Run: headless pygame with SDL's dummy video driver; simulated clock (each Clock.tick advances the game by its frame time, no real sleeping); random seed 0; keys injected as events and as key.get_pressed() state; no mouse input; restart key SPACE tapped at the start of phases 3 and 4.
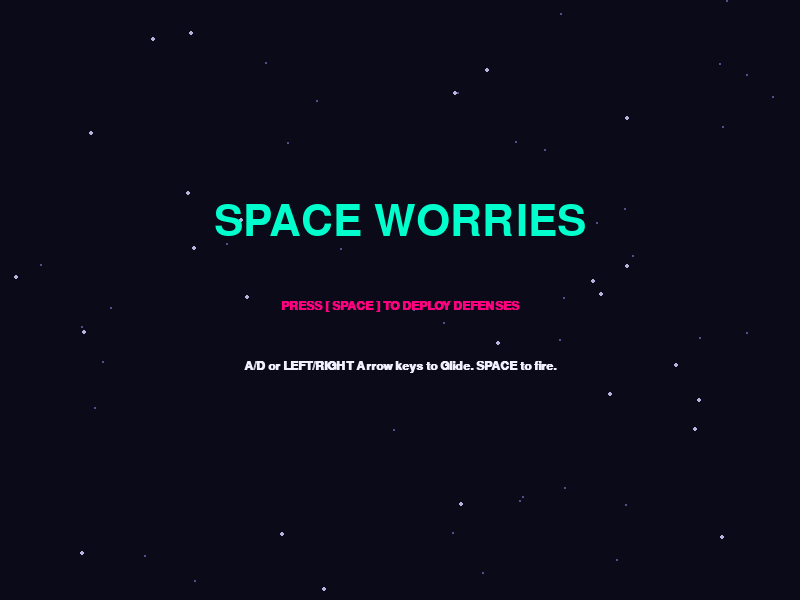
Frame 1 of 4 · flips 1–60 · no input
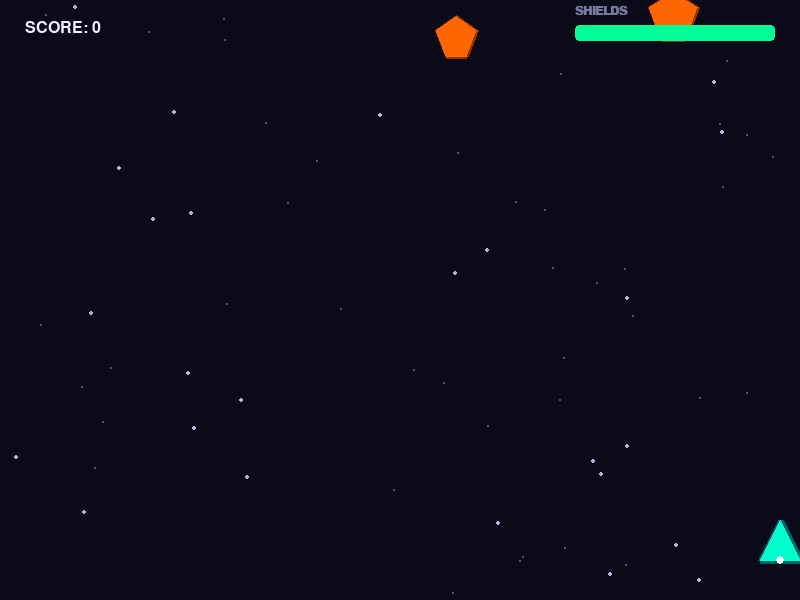
Frame 2 of 4 · flips 61–180 · tapped SPACE, RETURN · held RIGHT (→), D
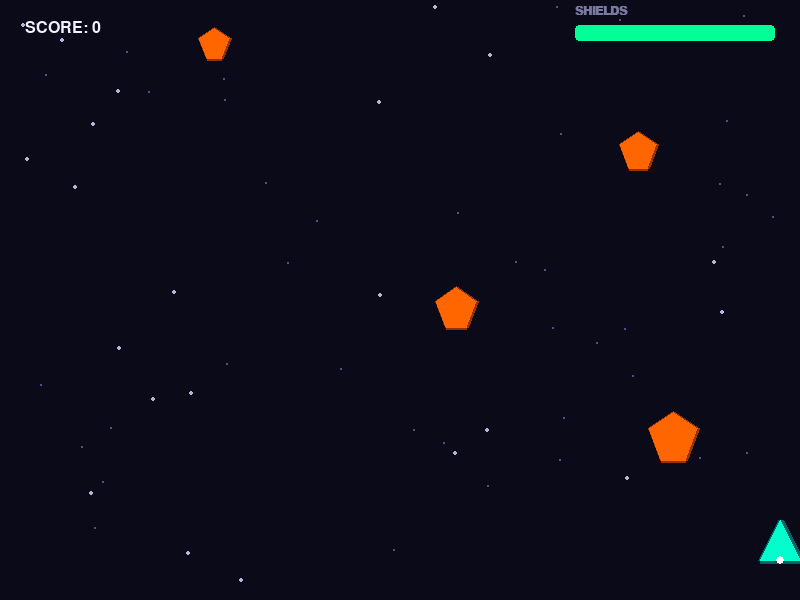
Frame 3 of 4 · flips 181–300 · tapped SPACE · held DOWN (↓), S
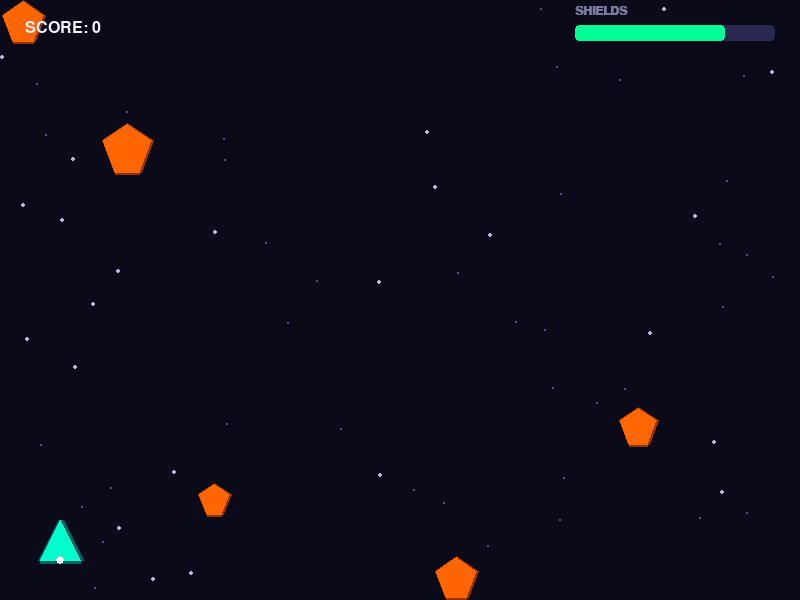
Frame 4 of 4 · flips 301–420 · tapped SPACE · held LEFT (←), A, UP (↑), W

The pygame program that drew these frames:

import pygame
import sys
import random
import math

# Initialize Pygame
pygame.init()
pygame.font.init()

# --- CONSTANTS & CONFIG ---
SCREEN_WIDTH = 800
SCREEN_HEIGHT = 600
FPS = 60

# Palette (Neon / Cyberpunk Space Theme)
COLOR_BG = (10, 10, 25)
COLOR_SHIP = (0, 255, 204)      # Cyan
COLOR_LASER = (255, 0, 128)     # Neon Pink
COLOR_ENEMY = (255, 102, 0)     # Neon Orange
COLOR_TEXT = (240, 240, 255)
COLOR_UI_BAR = (40, 40, 80)

# --- GAME OBJECTS ---

class Player:
    def __init__(self):
        self.width = 40
        self.height = 40
        self.x = SCREEN_WIDTH // 2
        self.y = SCREEN_HEIGHT - 80
        self.speed = 6
        self.vx = 0  # Velocity X for smooth movement inertia
        self.friction = 0.85
        self.max_health = 100
        self.health = 100
        self.laser_cooldown = 0
        self.cooldown_max = 15 # Frames between shots

    def move(self, keys):
        # Smooth horizontal movement using inertia
        moved = False
        if keys[pygame.K_LEFT] or keys[pygame.K_a]:
            self.vx = -self.speed
            moved = True
        if keys[pygame.K_RIGHT] or keys[pygame.K_d]:
            self.vx = self.speed
            moved = True
            
        if not moved:
            self.vx *= self.friction # Decelerate smoothly

        self.x += self.vx
        
        # Clamp to screen boundaries
        if self.x < 0:
            self.x = 0
            self.vx = 0
        elif self.x > SCREEN_WIDTH - self.width:
            self.x = SCREEN_WIDTH - self.width
            self.vx = 0

        if self.laser_cooldown > 0:
            self.laser_cooldown -= 1

    def draw(self, surface):
        # Draw a sleek, modern fighter triangle with a neon glow effect
        points = [
            (self.x + self.width // 2, self.y),  # Nose
            (self.x, self.y + self.height),      # Bottom Left
            (self.x + self.width, self.y + self.height) # Bottom Right
        ]
        # Glow layer
        pygame.draw.polygon(surface, (0, 100, 100), points, 6)
        # Main body
        pygame.draw.polygon(surface, COLOR_SHIP, points)
        # Thruster core
        pygame.draw.circle(surface, (255, 255, 255), (int(self.x + self.width//2), int(self.y + self.height)), 4)


class Laser:
    def __init__(self, x, y):
        self.x = x
        self.y = y
        self.w = 4
        self.h = 15
        self.speed = 10

    def update(self):
        self.y -= self.speed

    def draw(self, surface):
        # Neon laser strip
        pygame.draw.rect(surface, (255, 150, 200), (self.x - 2, self.y, self.w + 4, self.h))
        pygame.draw.rect(surface, COLOR_LASER, (self.x, self.y, self.w, self.h))


class Enemy:
    def __init__(self):
        self.width = random.randint(30, 50)
        self.height = self.width
        self.x = random.randint(0, SCREEN_WIDTH - self.width)
        self.y = random.randint(-150, -50)
        # Random speed variations for a dynamic feel
        self.speed = random.uniform(2.0, 4.5)
        self.hp = 1 if self.width < 40 else 2
        self.points = 10 if self.hp == 1 else 25

    def update(self):
        self.y += self.speed

    def draw(self, surface):
        # Hexagonal / Diamond structure for alien vibe
        cx, cy = self.x + self.width//2, self.y + self.height//2
        r = self.width // 2
        points = [
            (cx, cy - r),
            (cx + r, cy - r//3),
            (cx + r//2, cy + r),
            (cx - r//2, cy + r),
            (cx - r, cy - r//3)
        ]
        pygame.draw.polygon(surface, (150, 50, 0), points, 4)
        pygame.draw.polygon(surface, COLOR_ENEMY, points)


class Particle:
    """ Used for crisp juicy explosion effects """
    def __init__(self, x, y, color):
        self.x = x
        self.y = y
        self.color = color
        angle = random.uniform(0, math.pi * 2)
        speed = random.uniform(2, 6)
        self.vx = math.cos(angle) * speed
        self.vy = math.sin(angle) * speed
        self.life = random.randint(15, 30)

    def update(self):
        self.x += self.vx
        self.y += self.vy
        self.life -= 1

    def draw(self, surface):
        if self.life > 0:
            alpha = min(255, self.life * 10)
            color_with_alpha = self.color + (alpha,)
            # Pygame circles don't natively support alpha without a surface, so we draw small rects
            pygame.draw.rect(surface, self.color, (int(self.x), int(self.y), 3, 3))


# --- MAIN GAME ENGINE ---

class Game:
    def __init__(self):
        self.screen = pygame.display.set_mode((SCREEN_WIDTH, SCREEN_HEIGHT))
        pygame.display.set_caption("Space Worries")
        self.clock = pygame.time.Clock()
        
        # UI Fonts
        self.font_main = pygame.font.SysFont("Impact", 24)
        self.font_title = pygame.font.SysFont("Impact", 64)
        self.font_sub = pygame.font.SysFont("Arial", 18, bold=True)
        
        self.state = "START" # START, PLAYING, GAMEOVER
        self.reset_game()
        
        # Background: Parallax Starfield Layer
        self.stars_far = [[random.randint(0, SCREEN_WIDTH), random.randint(0, SCREEN_HEIGHT)] for _ in range(40)]
        self.stars_near = [[random.randint(0, SCREEN_WIDTH), random.randint(0, SCREEN_HEIGHT)] for _ in range(25)]

    def reset_game(self):
        self.player = Player()
        self.lasers = []
        self.enemies = []
        self.particles = []
        self.score = 0
        self.spawn_timer = 0
        self.screen_shake = 0

    def spawn_particles(self, x, y, color, count=15):
        for _ in range(count):
            self.particles.append(Particle(x, y, color))

    def handle_events(self):
        for event in pygame.event.get():
            if event.type == pygame.QUIT:
                pygame.quit()
                sys.exit()
            if event.type == pygame.KEYDOWN:
                if self.state == "START" and event.key == pygame.K_SPACE:
                    self.state = "PLAYING"
                elif self.state == "GAMEOVER" and event.key == pygame.K_SPACE:
                    self.reset_game()
                    self.state = "PLAYING"

    def update(self):
        if self.state != "PLAYING":
            return

        keys = pygame.key.get_pressed()
        self.player.move(keys)

        # Shoot mechanism (Hold SPACE or tap)
        if keys[pygame.K_SPACE] and self.player.laser_cooldown == 0:
            # Dual wingtip lasers
            self.lasers.append(Laser(self.player.x, self.player.y + 10))
            self.lasers.append(Laser(self.player.x + self.player.width, self.player.y + 10))
            self.player.laser_cooldown = self.player.cooldown_max

        # Update Stars (Background Parallax Velocity)
        for star in self.stars_far:
            star[1] += 0.5
            if star[1] > SCREEN_HEIGHT: star[1] = 0; star[0] = random.randint(0, SCREEN_WIDTH)
        for star in self.stars_near:
            star[1] += 1.5
            if star[1] > SCREEN_HEIGHT: star[1] = 0; star[0] = random.randint(0, SCREEN_WIDTH)

        # Update Lasers
        for laser in self.lasers[:]:
            laser.update()
            if laser.y < -20:
                self.lasers.remove(laser)

        # Enemy Spawning Management (Gets faster as score scales up)
        self.spawn_timer += 1
        spawn_rate = max(20, 50 - (self.score // 100) * 5)
        if self.spawn_timer >= spawn_rate:
            self.enemies.append(Enemy())
            self.spawn_timer = 0

        # Update Enemies
        for enemy in self.enemies[:]:
            enemy.update()
            
            # Reached Bottom (Player Missed)
            if enemy.y > SCREEN_HEIGHT:
                self.enemies.remove(enemy)
                self.player.health -= 15  # Penalty to shields
                self.screen_shake = 10
                if self.player.health <= 0:
                    self.state = "GAMEOVER"

            # Collision: Player Ship vs Enemy
            player_rect = pygame.Rect(self.player.x, self.player.y, self.player.width, self.player.height)
            enemy_rect = pygame.Rect(enemy.x, enemy.y, enemy.width, enemy.height)
            if player_rect.colliderect(enemy_rect):
                self.spawn_particles(enemy.x + enemy.width//2, enemy.y + enemy.height//2, COLOR_ENEMY, 20)
                self.enemies.remove(enemy)
                self.player.health -= 25
                self.screen_shake = 15
                if self.player.health <= 0:
                    self.state = "GAMEOVER"

        # Collisions: Lasers vs Enemies
        for laser in self.lasers[:]:
            laser_rect = pygame.Rect(laser.x, laser.y, laser.w, laser.h)
            for enemy in self.enemies[:]:
                enemy_rect = pygame.Rect(enemy.x, enemy.y, enemy.width, enemy.height)
                if laser_rect.colliderect(enemy_rect):
                    if laser in self.lasers:
                        self.lasers.remove(laser)
                    enemy.hp -= 1
                    if enemy.hp <= 0:
                        self.spawn_particles(enemy.x + enemy.width//2, enemy.y + enemy.height//2, COLOR_ENEMY, 15)
                        self.score += enemy.points
                        self.enemies.remove(enemy)
                        self.screen_shake = 4
                    else:
                        # Direct spark hit indication
                        self.spawn_particles(laser.x, laser.y, (255, 255, 255), 4)

        # Update Particles
        for particle in self.particles[:]:
            particle.update()
            if particle.life <= 0:
                self.particles.remove(particle)

        # Dampen screen shake
        if self.screen_shake > 0:
            self.screen_shake -= 1

    def draw(self):
        # Setup Screen Shake Offset Matrix
        render_surface = pygame.Surface((SCREEN_WIDTH, SCREEN_HEIGHT))
        render_surface.fill(COLOR_BG)

        # 1. Draw Space Background
        for star in self.stars_far:
            pygame.draw.circle(render_surface, (80, 80, 140), star, 1)
        for star in self.stars_near:
            pygame.draw.circle(render_surface, (180, 180, 220), star, 2)

        if self.state == "PLAYING":
            # 2. Draw Entities
            for laser in self.lasers: laser.draw(render_surface)
            for enemy in self.enemies: enemy.draw(render_surface)
            for particle in self.particles: particle.draw(render_surface)
            self.player.draw(render_surface)

            # 3. Micro-interactions / Clean UI Overlay
            # Score Display
            score_txt = self.font_main.render(f"SCORE: {self.score}", True, COLOR_TEXT)
            render_surface.blit(score_txt, (25, 20))
            
            # Health / Shield Bar Container
            pygame.draw.rect(render_surface, COLOR_UI_BAR, (SCREEN_WIDTH - 225, 25, 200, 16), border_radius=4)
            # Health fill with danger warning color shift
            health_color = (0, 255, 150) if self.player.health > 40 else (255, 50, 50)
            health_w = int(200 * (max(0, self.player.health) / self.player.max_health))
            if health_w > 0:
                pygame.draw.rect(render_surface, health_color, (SCREEN_WIDTH - 225, 25, health_w, 16), border_radius=4)
            
            shield_lbl = self.font_sub.render("SHIELDS", True, (120, 120, 160))
            render_surface.blit(shield_lbl, (SCREEN_WIDTH - 225, 5))

        elif self.state == "START":
            # Clean Typographic Title Card
            title = self.font_title.render("SPACE WORRIES", True, COLOR_SHIP)
            subtitle = self.font_sub.render("PRESS [ SPACE ] TO DEPLOY DEFENSES", True, COLOR_LASER)
            controls = self.font_sub.render("A/D or LEFT/RIGHT Arrow keys to Glide. SPACE to fire.", True, COLOR_TEXT)
            
            render_surface.blit(title, (SCREEN_WIDTH//2 - title.get_width()//2, SCREEN_HEIGHT//3))
            render_surface.blit(subtitle, (SCREEN_WIDTH//2 - subtitle.get_width()//2, SCREEN_HEIGHT//2))
            render_surface.blit(controls, (SCREEN_WIDTH//2 - controls.get_width()//2, SCREEN_HEIGHT//2 + 60))

        elif self.state == "GAMEOVER":
            # Game Over Screen UI
            go_title = self.font_title.render("SYSTEM CRASHED", True, (255, 50, 50))
            go_score = self.font_main.render(f"FINAL SCORE: {self.score}", True, COLOR_TEXT)
            go_sub = self.font_sub.render("PRESS [ SPACE ] TO REBOOT CORE", True, COLOR_SHIP)
            
            render_surface.blit(go_title, (SCREEN_WIDTH//2 - go_title.get_width()//2, SCREEN_HEIGHT//3))
            render_surface.blit(go_score, (SCREEN_WIDTH//2 - go_score.get_width()//2, SCREEN_HEIGHT//2))
            render_surface.blit(go_sub, (SCREEN_WIDTH//2 - go_sub.get_width()//2, SCREEN_HEIGHT//2 + 60))

        # Apply Screen Shake Transformation if triggered
        offset_x = random.randint(-self.screen_shake, self.screen_shake) if self.screen_shake > 0 else 0
        offset_y = random.randint(-self.screen_shake, self.screen_shake) if self.screen_shake > 0 else 0
        
        self.screen.blit(render_surface, (offset_x, offset_y))
        pygame.display.flip()

    def run(self):
        while True:
            self.handle_events()
            self.update()
            self.draw()
            self.clock.tick(FPS)

if __name__ == "__main__":
    game = Game()
    game.run()
